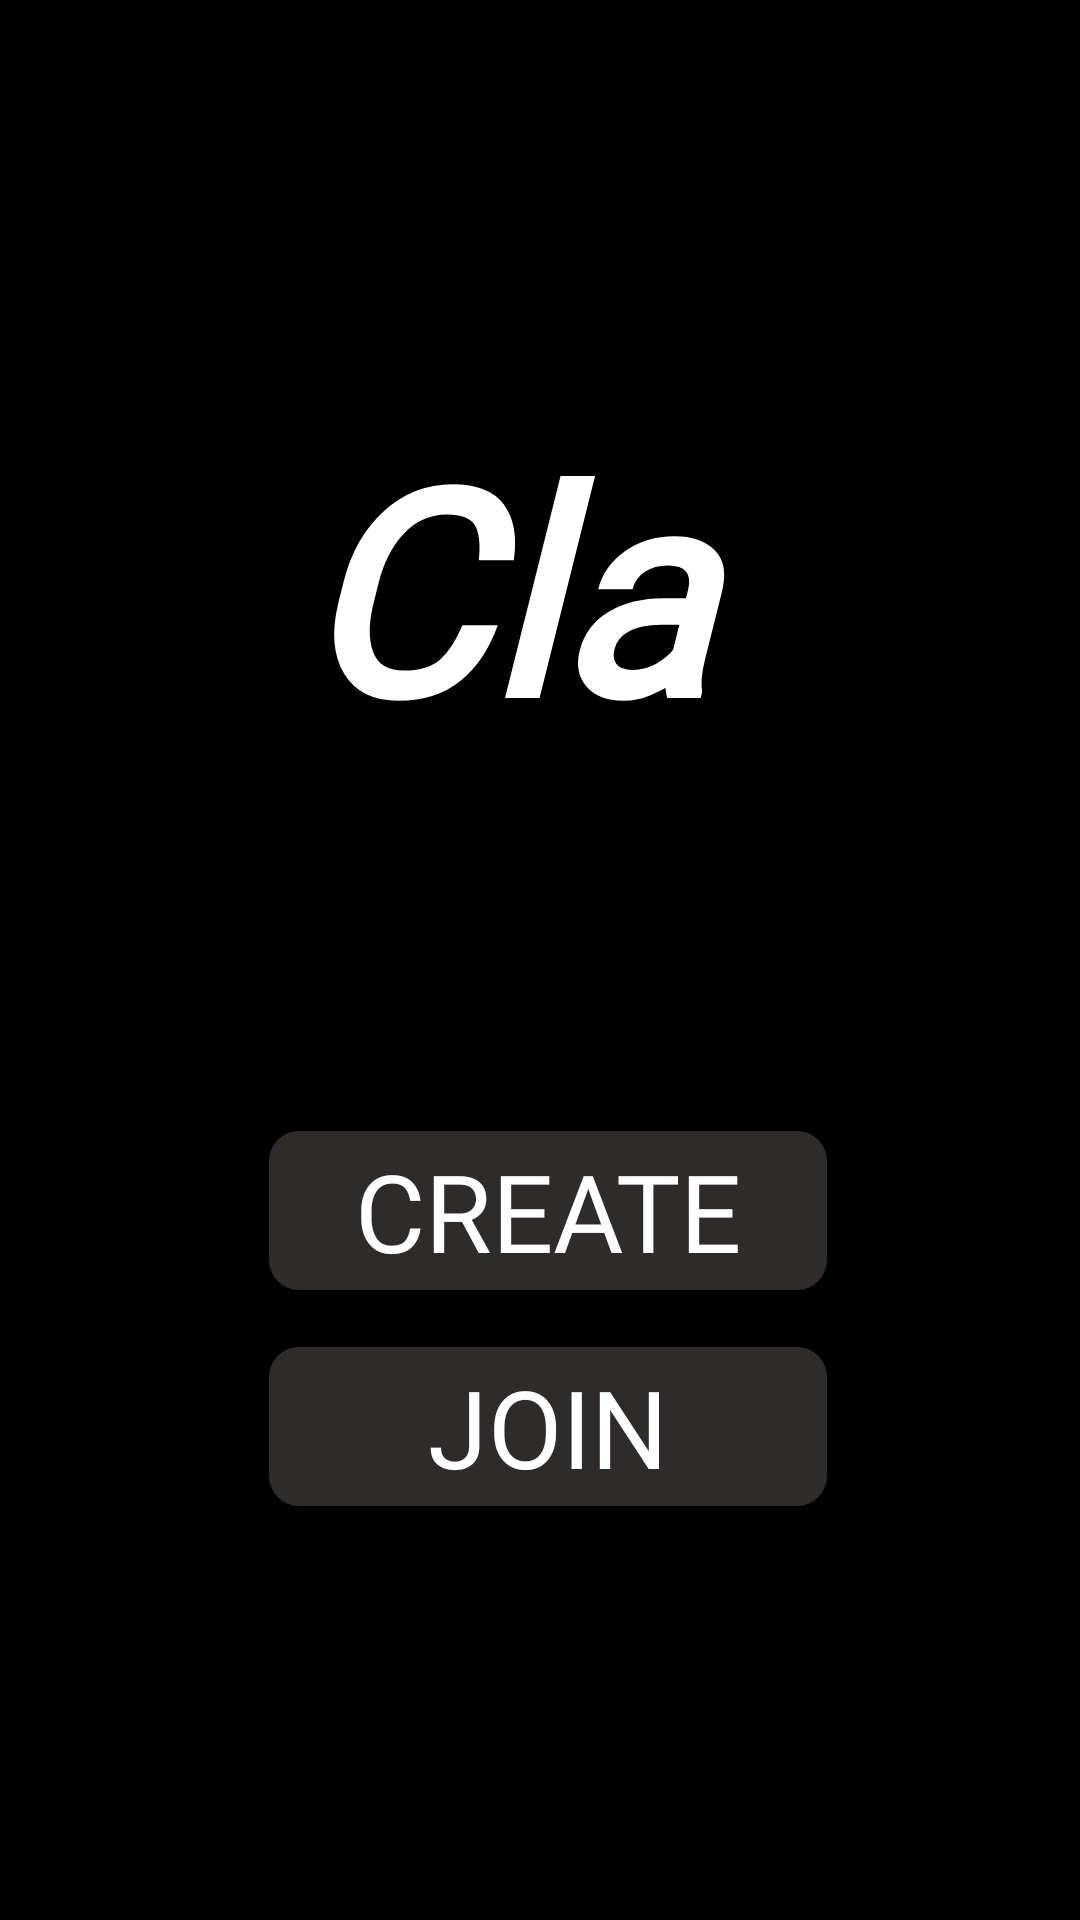

Write the Android layout XML for this screen, with the resource values it uses.
<!-- AndroidManifest.xml: application theme AppTheme -->
<!-- res/layout/activity_main.xml -->
<?xml version="1.0" encoding="utf-8"?>
<androidx.constraintlayout.widget.ConstraintLayout xmlns:android="http://schemas.android.com/apk/res/android"
    xmlns:app="http://schemas.android.com/apk/res-auto"
    xmlns:tools="http://schemas.android.com/tools"
    android:layout_width="match_parent"
    android:layout_height="match_parent"
    android:background="@color/background"
    tools:context=".MainActivity">

    <TextView
        android:id="@+id/tvClassZ"
        android:layout_width="169dp"
        android:layout_height="114dp"
        android:layout_marginStart="123dp"
        android:layout_marginTop="132dp"
        android:layout_marginEnd="115dp"
        android:fontFamily="@font/hungry_zombie_l"
        android:text="@string/app_name"
        android:textColor="#FFFFFF"
        android:textSize="95sp"
        android:textStyle="bold|italic"
        app:layout_constraintEnd_toEndOf="parent"
        app:layout_constraintStart_toStartOf="parent"
        app:layout_constraintTop_toTopOf="parent" />

    <Button
        android:id="@+id/btnCreate"
        android:layout_width="186dp"
        android:layout_height="53dp"
        android:layout_marginStart="115dp"
        android:layout_marginTop="131dp"
        android:layout_marginEnd="110dp"
        android:background="@drawable/btn_round"
        android:fontFamily="@font/hungry_zombie_l"
        android:text="@string/create"
        android:textColor="@color/btn_textcolor"
        android:textSize="36sp"
        app:layout_constrainedHeight="false"
        app:layout_constraintEnd_toEndOf="parent"
        app:layout_constraintStart_toStartOf="parent"
        app:layout_constraintTop_toBottomOf="@+id/tvClassZ" />

    <Button
        android:id="@+id/btnJoin"
        android:layout_width="186dp"
        android:layout_height="53dp"
        android:layout_marginStart="115dp"
        android:layout_marginTop="19dp"
        android:layout_marginEnd="110dp"
        android:background="@drawable/btn_round"
        android:fontFamily="@font/hungry_zombie_l"
        android:text="@string/join"
        android:textColor="@color/btn_textcolor"
        android:textSize="36sp"
        app:layout_constraintEnd_toEndOf="parent"
        app:layout_constraintStart_toStartOf="parent"
        app:layout_constraintTop_toBottomOf="@+id/btnCreate" />

</androidx.constraintlayout.widget.ConstraintLayout>
<!-- resources referenced by this layout -->
<resources>
  <color name="background">#000000</color>
  <!-- drawable btn_round (drawable) -->
  <?xml version="1.0" encoding="utf-8"?>
  <shape xmlns:android="http://schemas.android.com/apk/res/android"
      android:shape="rectangle" android:padding="10dp">
      <solid android:color="@color/btn_buttoncolor"/>
      <corners android:radius="10dp"/>
  </shape>
  <string name="app_name">ClassZ</string>
  <string name="create">Create</string>
  <string name="join">Join</string>
  <style name="AppTheme" parent="Theme.AppCompat.Light.NoActionBar">
          <item name="colorPrimaryDark">@color/colorPrimaryDark</item>
  
          <item name="android:textColorHint">@color/secondary_text</item>
      </style>
  <color name="colorPrimaryDark">#BF9B04</color>
  <color name="secondary_text">#FFFFFF</color>
</resources>
